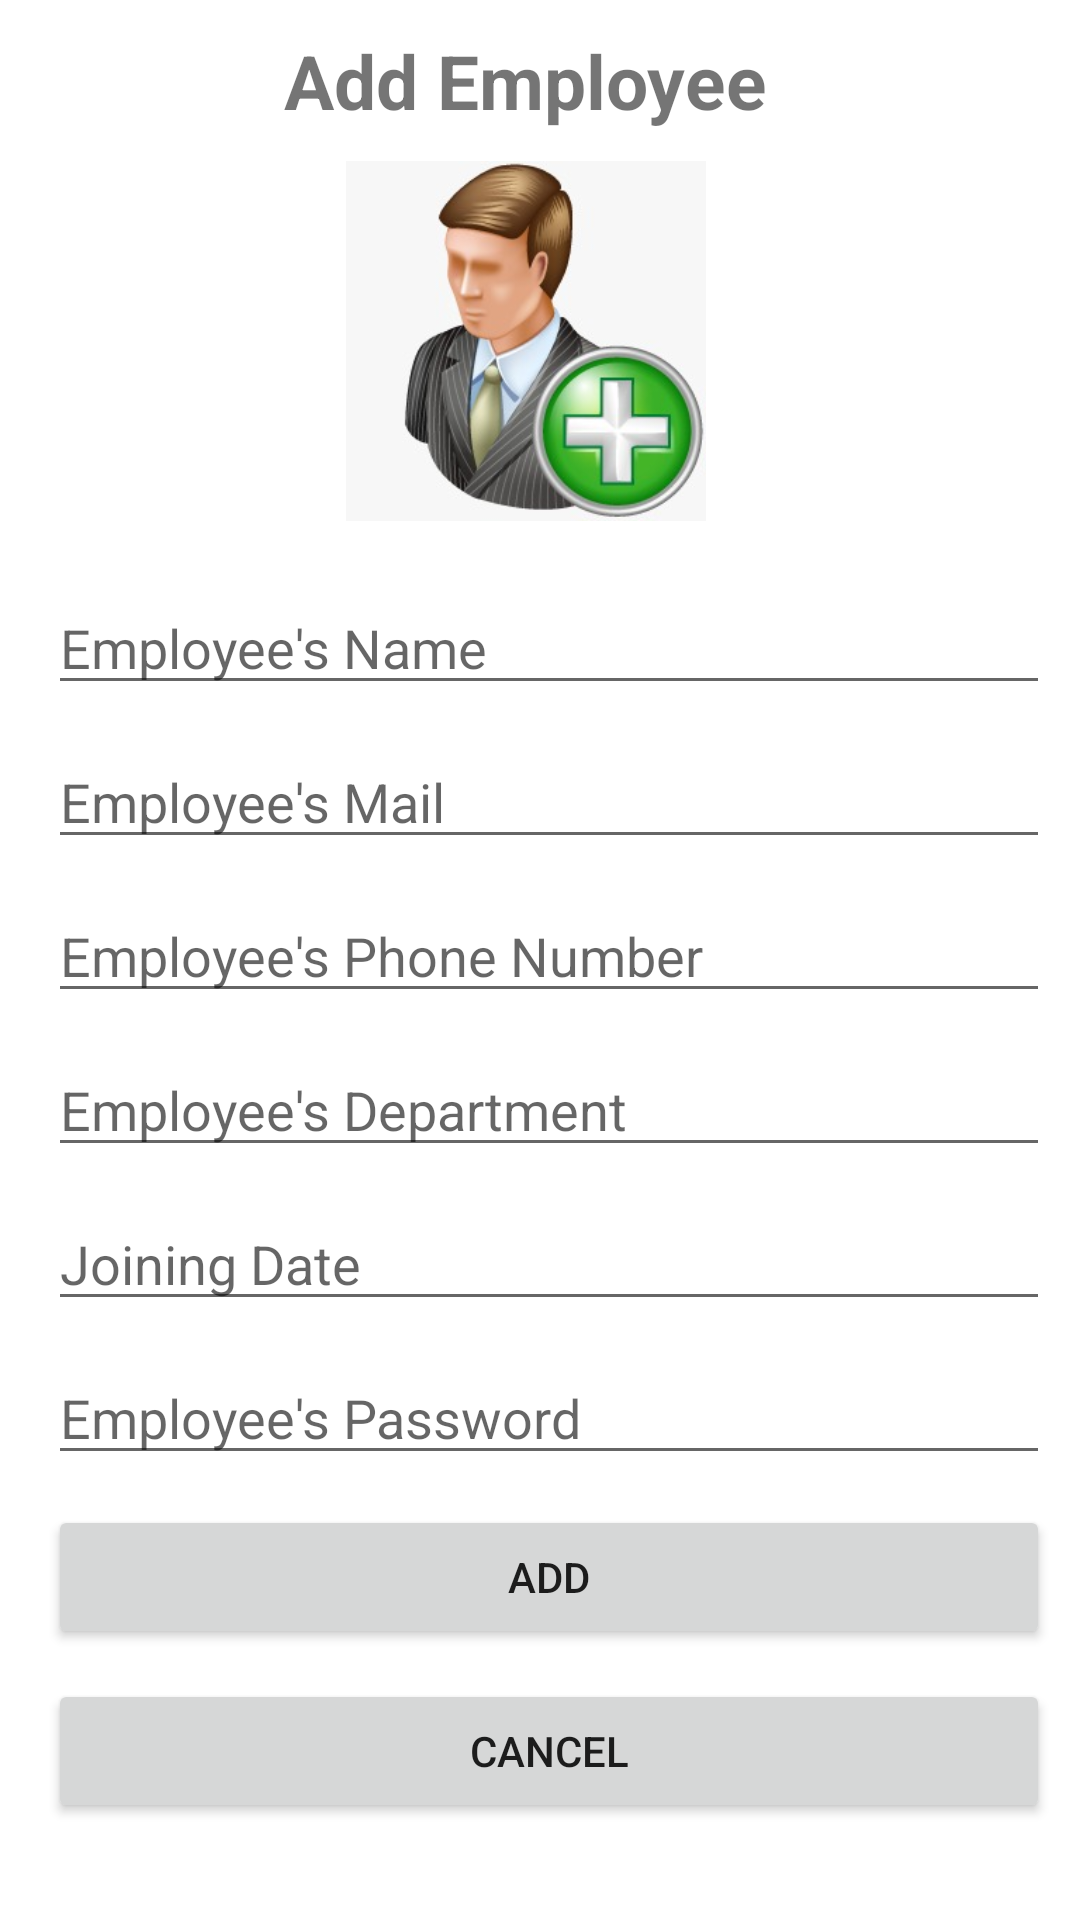

Produce the Android XML layout that renders to this screen, including the resource entries it uses.
<!-- AndroidManifest.xml: application theme Theme.Cubicle -->
<!-- res/layout/dialog_add_employee.xml -->
<?xml version="1.0" encoding="utf-8"?>
<LinearLayout xmlns:android="http://schemas.android.com/apk/res/android"
    xmlns:app="http://schemas.android.com/apk/res-auto"
    xmlns:tools="http://schemas.android.com/tools"
    android:layout_width="match_parent"
    android:layout_height="wrap_content"
    android:layout_margin="8dp"
    android:paddingRight="10dp"
    android:orientation="vertical"
    tools:context=".admin.ui.view.activity.AddEmployeeDialog">

    <ScrollView
        android:layout_width="match_parent"
        android:layout_height="match_parent">

    <androidx.constraintlayout.widget.ConstraintLayout
        android:layout_width="match_parent"
        android:layout_height="wrap_content"
        android:orientation="vertical">
            <TextView
                android:id="@+id/tvTitle"
                android:layout_width="match_parent"
                android:layout_height="wrap_content"
                android:gravity="center"
                android:text="Add Employee"
                android:textSize="25dp"
                android:textStyle="bold"
                android:layout_marginTop="10dp"
                app:layout_constraintBottom_toTopOf="@+id/imageView"
                app:layout_constraintEnd_toEndOf="parent"
                app:layout_constraintStart_toStartOf="parent"
                app:layout_constraintTop_toTopOf="parent" />

            <ImageView
                android:id="@+id/imageView"
                android:layout_width="120dp"
                android:layout_height="120dp"
                android:src="@drawable/add_employee"
                android:layout_marginTop="10dp"
                app:layout_constraintTop_toBottomOf="@id/tvTitle"
                app:layout_constraintEnd_toEndOf="parent"
                app:layout_constraintHorizontal_bias="0.502"
                app:layout_constraintStart_toStartOf="parent"
                tools:layout_editor_absoluteY="65dp" />

            <EditText
                android:id="@+id/empNameAdd"
                android:layout_width="0dp"
                android:layout_height="wrap_content"
                android:layout_marginStart="16dp"
                android:ems="10"
                android:hint="Employee's Name"
                android:inputType="textPersonName"
                android:layout_marginTop="20dp"
                app:layout_constraintEnd_toEndOf="parent"
                app:layout_constraintHorizontal_bias="0.5"
                app:layout_constraintStart_toStartOf="parent"
                app:layout_constraintTop_toBottomOf="@+id/imageView" />

            <EditText
                android:id="@+id/empEmailAdd"
                android:layout_width="0dp"
                android:layout_height="wrap_content"
                android:layout_marginTop="10dp"
                android:ems="10"
                android:hint="Employee's Mail"
                android:inputType="textEmailAddress"
                app:layout_constraintEnd_toEndOf="@+id/empNameAdd"
                app:layout_constraintHorizontal_bias="0.0"
                app:layout_constraintStart_toStartOf="@+id/empNameAdd"
                app:layout_constraintTop_toBottomOf="@+id/empNameAdd" />

            <EditText
                android:id="@+id/empPhoneAdd"
                android:layout_width="0dp"
                android:layout_height="wrap_content"
                android:layout_marginTop="10dp"
                android:ems="10"
                android:maxLength="10"
                android:hint="Employee's Phone Number"
                android:inputType="number"
                app:layout_constraintEnd_toEndOf="@+id/empEmailAdd"
                app:layout_constraintHorizontal_bias="0.0"
                app:layout_constraintStart_toStartOf="@+id/empEmailAdd"
                app:layout_constraintTop_toBottomOf="@+id/empEmailAdd" />

            <EditText
                android:id="@+id/empDepartmentAdd"
                android:layout_width="0dp"
                android:layout_height="wrap_content"
                android:ems="10"
                android:hint="Employee's Department"
                android:inputType="textPersonName"
                android:layout_marginTop="10dp"
                app:layout_constraintEnd_toEndOf="@+id/empPhoneAdd"
                app:layout_constraintHorizontal_bias="0.0"
                app:layout_constraintStart_toStartOf="@+id/empPhoneAdd"
                app:layout_constraintTop_toBottomOf="@+id/empPhoneAdd" />

            <EditText
                android:id="@+id/empJoinDate"
                android:layout_width="0dp"
                android:layout_height="wrap_content"
                android:ems="10"
                android:hint="Joining Date"
                android:inputType="date"
                android:layout_marginTop="10dp"
                app:layout_constraintEnd_toEndOf="@+id/empDepartmentAdd"
                app:layout_constraintHorizontal_bias="0.5"
                app:layout_constraintStart_toStartOf="@+id/empDepartmentAdd"
                app:layout_constraintTop_toBottomOf="@+id/empDepartmentAdd" />

            <EditText
                android:id="@+id/empPasswordAdd"
                android:layout_width="0dp"
                android:layout_height="wrap_content"
                android:ems="10"
                android:hint="Employee's Password"
                android:inputType="textPersonName"
                android:layout_marginTop="10dp"
                app:layout_constraintEnd_toEndOf="@+id/empJoinDate"
                app:layout_constraintHorizontal_bias="0.5"
                app:layout_constraintStart_toStartOf="@+id/empJoinDate"
                app:layout_constraintTop_toBottomOf="@+id/empJoinDate" />

            <Button
                android:id="@+id/empAdd"
                android:layout_width="0dp"
                android:layout_height="wrap_content"
                android:text="ADD"
                android:layout_marginTop="10dp"
                app:layout_constraintEnd_toEndOf="@+id/empPasswordAdd"
                app:layout_constraintStart_toStartOf="@+id/empPasswordAdd"
                app:layout_constraintTop_toBottomOf="@+id/empPasswordAdd" />

            <Button
                android:id="@+id/empCancel"
                android:layout_width="0dp"
                android:layout_height="wrap_content"
                android:text="CANCEL"
                android:layout_marginTop="10dp"
                app:layout_constraintEnd_toEndOf="@+id/empAdd"
                app:layout_constraintStart_toStartOf="@+id/empAdd"
                app:layout_constraintTop_toBottomOf="@+id/empAdd" />
        </androidx.constraintlayout.widget.ConstraintLayout>
    </ScrollView>

</LinearLayout>
<!-- resources referenced by this layout -->
<resources>
  <!-- drawable add_employee: jpeg bitmap (drawable, 16200 bytes) -->
  <style name="Theme.Cubicle" parent="Theme.MaterialComponents.DayNight.NoActionBar">
          
          <item name="colorPrimary">@color/purple_500</item>
          <item name="colorPrimaryVariant">@color/purple_700</item>
          <item name="colorOnPrimary">@color/white</item>
          
          <item name="colorSecondary">@color/teal_200</item>
          <item name="colorSecondaryVariant">@color/teal_700</item>
          <item name="colorOnSecondary">@color/black</item>
          
          <item name="android:statusBarColor" tools:targetApi="l">?attr/colorSecondaryVariant</item>
          
  
          <item name="textInputStyle">@style/Widget.MaterialComponents.TextInputLayout.OutlinedBox</item>
      </style>
  <color name="purple_500">#32E4EA</color>
  <color name="purple_700">#FF3700B3</color>
  <color name="white">#FFFFFFFF</color>
  <color name="teal_200">#FF03DAC5</color>
  <color name="teal_700">#FF018786</color>
  <color name="black">#FF000000</color>
</resources>
